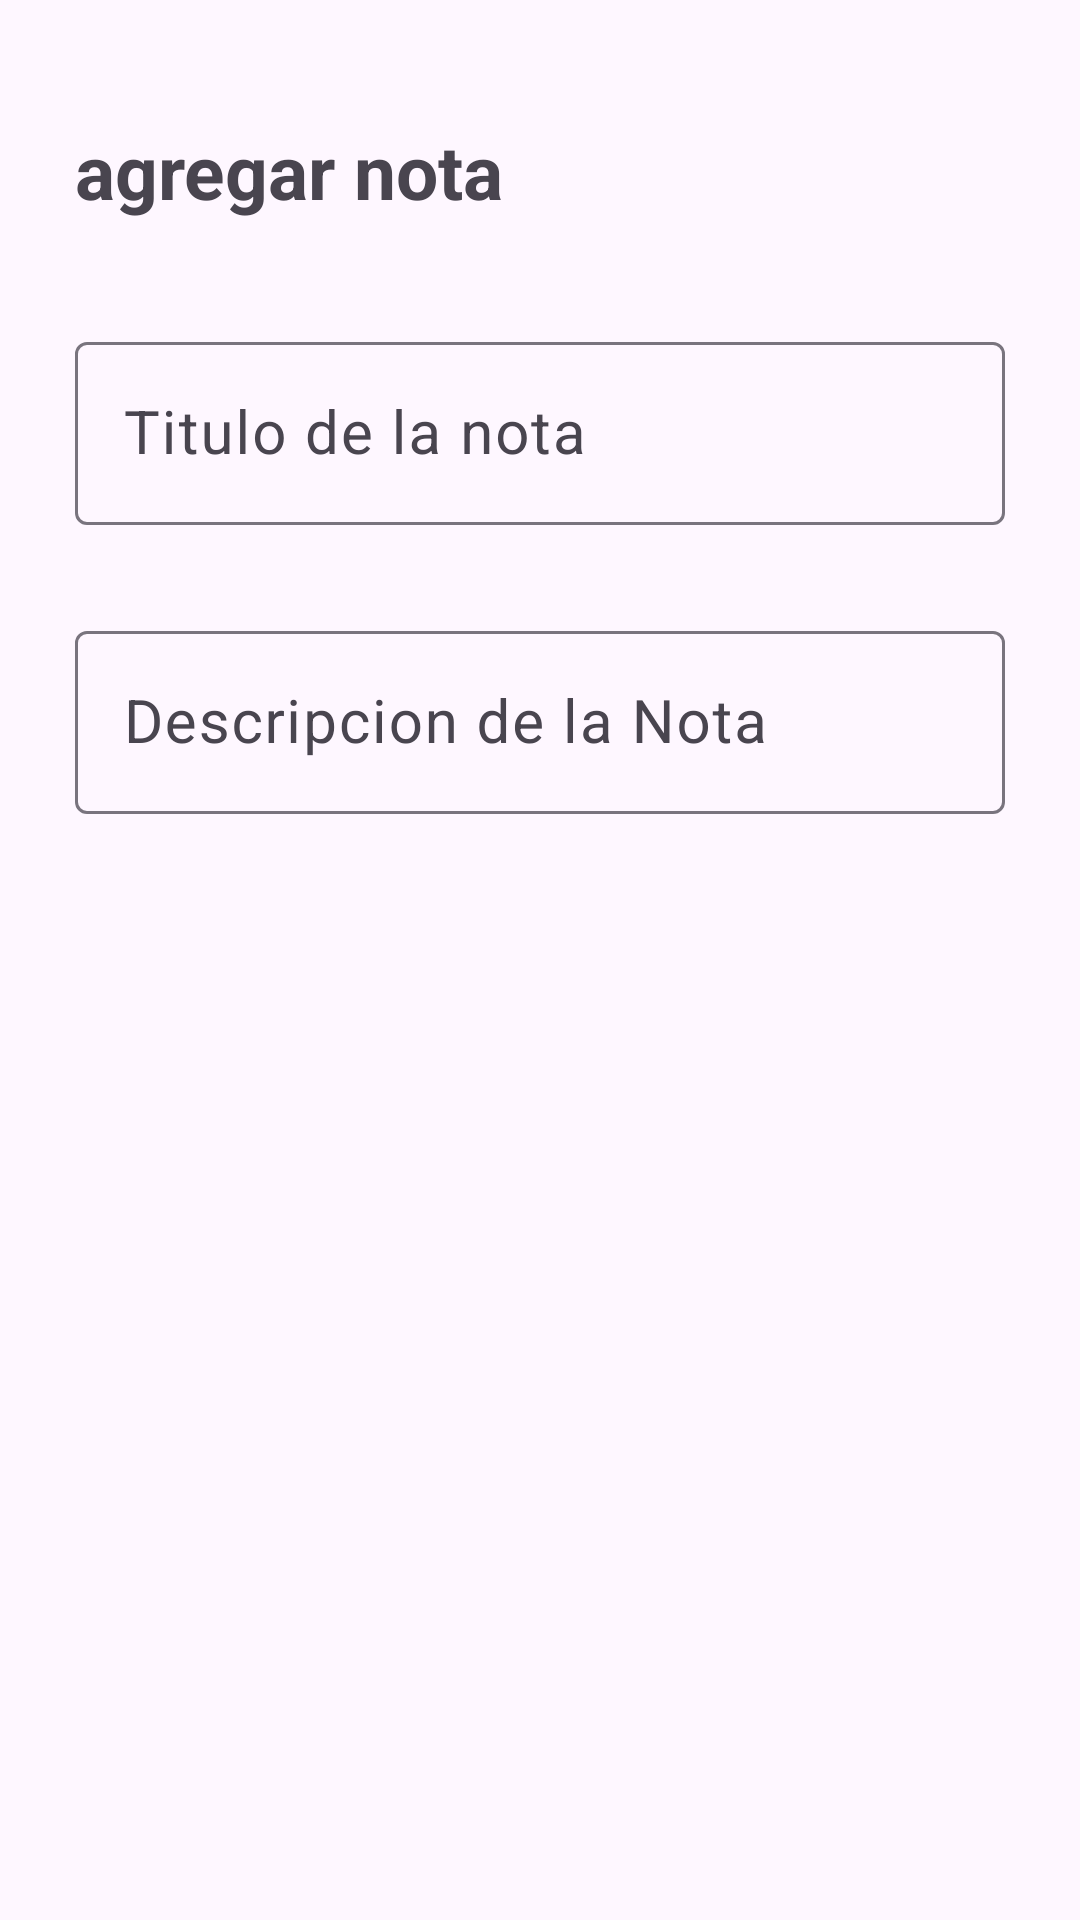

Produce the Android XML layout that renders to this screen, including the resource entries it uses.
<!-- AndroidManifest.xml: application theme Theme.Notas_appSQLite -->
<!-- res/layout/activity_agregarnota.xml -->
<?xml version="1.0" encoding="utf-8"?>
<RelativeLayout
    xmlns:android="http://schemas.android.com/apk/res/android"
    xmlns:app="http://schemas.android.com/apk/res-auto"
    xmlns:tools="http://schemas.android.com/tools"
    android:id="@+id/main"
    android:layout_width="match_parent"
    android:layout_height="wrap_content"
    android:orientation="vertical"
    android:padding="15dp"
    tools:context=".agregarnotaActivity">

    <TextView
        android:id="@+id/txtAgrearNota"
        android:text="@string/txtAgregarNota"
        android:textStyle="bold"
        android:layout_width="wrap_content"
        android:layout_height="wrap_content"
        android:layout_alignParentTop="true"
        android:layout_marginTop="15dp"
        android:textColor="@color/morado"
        android:textSize="25dp"
        android:padding="10dp"
        />

    <ImageView
        android:id="@+id/ivGuardarNota"
        android:src="@drawable/ic_check"
        android:layout_alignTop="@+id/txtAgrearNota"
        android:layout_width="wrap_content"
        android:layout_height="wrap_content"
        android:layout_alignParentEnd="true"
        android:layout_marginEnd="5dp"/>

    <com.google.android.material.textfield.TextInputLayout
        android:id="@+id/TILTitulo"
        android:layout_width="match_parent"
        android:layout_height="wrap_content"
        android:layout_below="@+id/txtAgrearNota"
        android:layout_marginTop="15dp"
        android:padding="10dp">

        <EditText
            android:id="@+id/etTitulo"
            android:hint="@string/etTitulo"
            android:maxLines="1"
            android:textSize="20sp"
            android:layout_height="wrap_content"
            android:layout_width="match_parent" />

    </com.google.android.material.textfield.TextInputLayout>

    <com.google.android.material.textfield.TextInputLayout
        android:layout_width="match_parent"
        android:layout_height="wrap_content"
        android:layout_below="@+id/TILTitulo"
        android:layout_marginTop="10dp"
        android:padding="10dp">

        <EditText
            android:id="@+id/etDescripcion"
            android:hint="@string/etDescripcion"
            android:textSize="20sp"
            android:layout_width="match_parent"
            android:layout_height="wrap_content"/>




    </com.google.android.material.textfield.TextInputLayout>


</RelativeLayout>
<!-- resources referenced by this layout -->
<resources>
  <string name="etDescripcion">Descripcion de la Nota</string>
  <string name="etTitulo">Titulo de la nota</string>
  <string name="txtAgregarNota">agregar nota</string>
  <style name="Theme.Notas_appSQLite" parent="Base.Theme.Notas_appSQLite" />
  <style name="Base.Theme.Notas_appSQLite" parent="Theme.Material3.DayNight.NoActionBar">
          
          <item name="colorPrimary">@color/morado</item>
          <item name="colorPrimaryVariant">@color/morado</item>
          <item name="android:statusBarColor">@color/morado</item>
      </style>
</resources>
